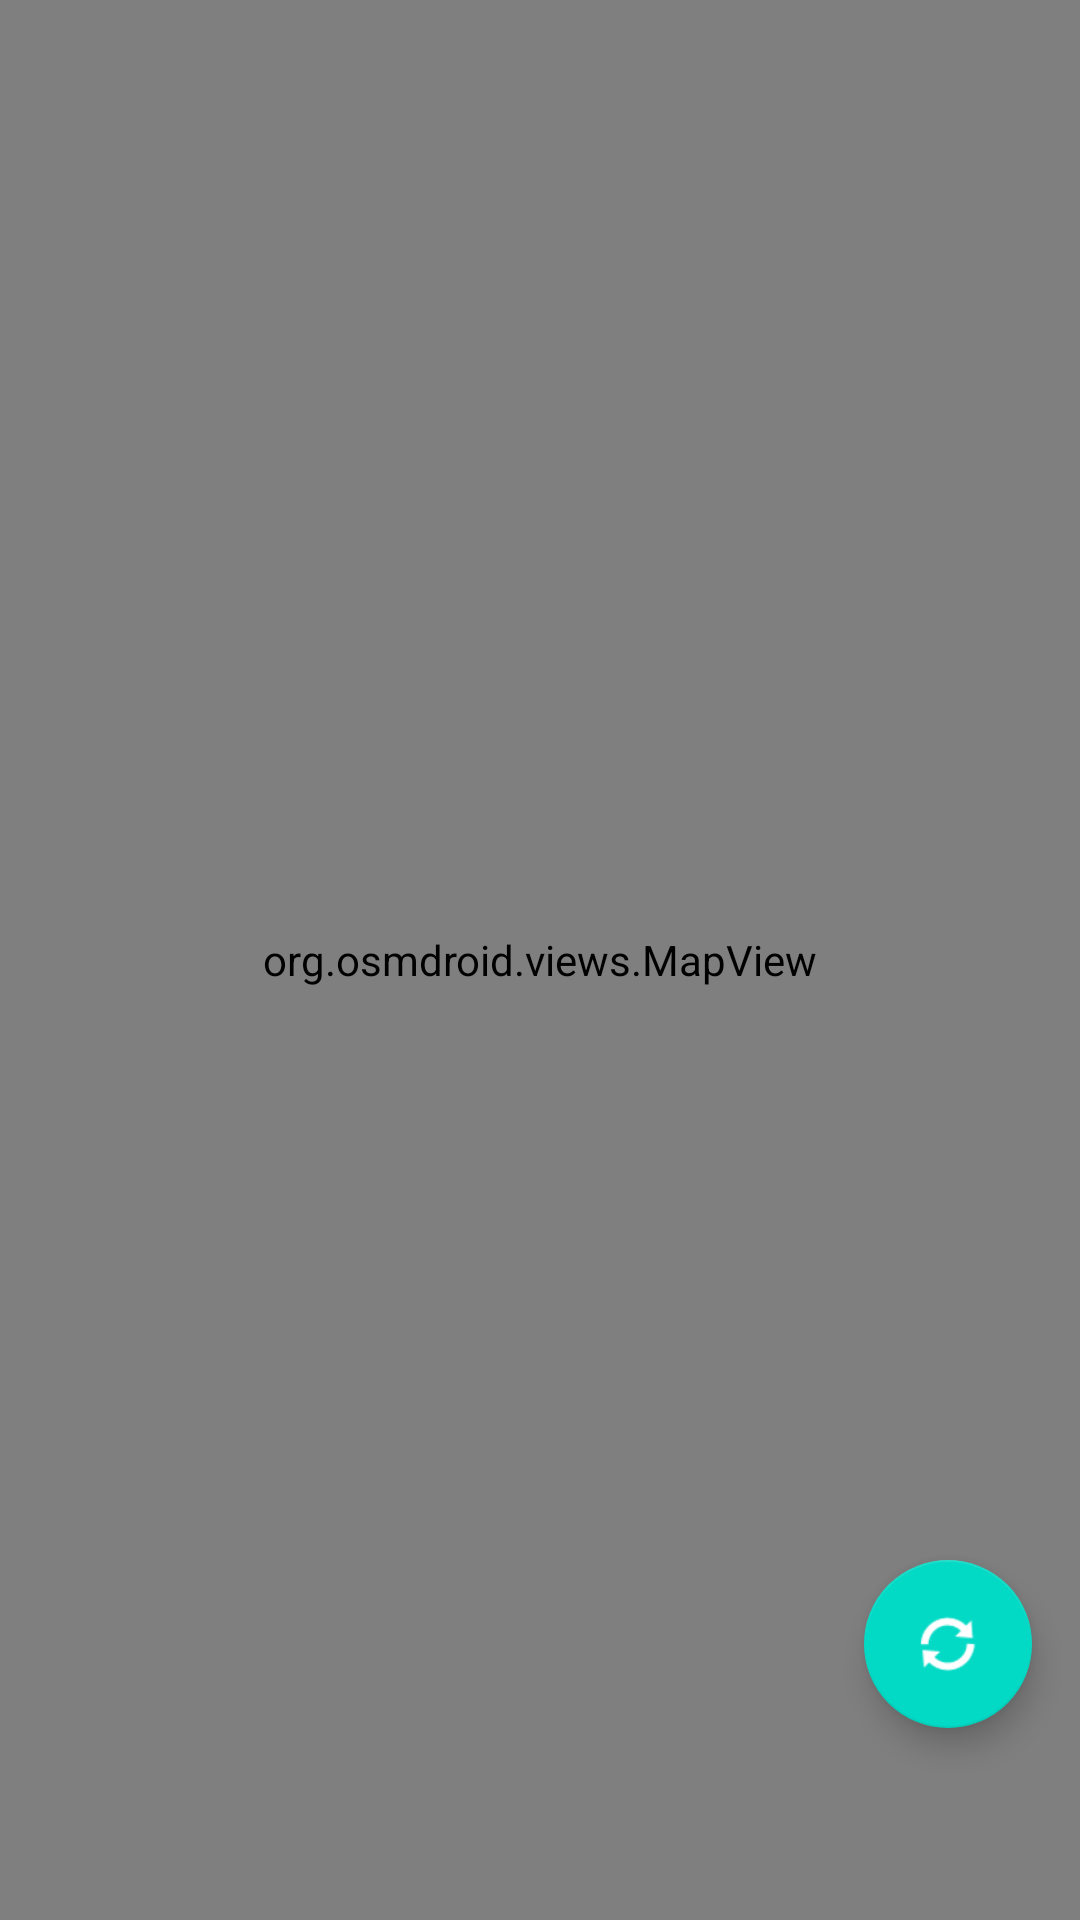

Layout XML and referenced resources for this Android screen:
<!-- AndroidManifest.xml: application theme Theme.PooClueApplication -->
<!-- res/layout/fragment_map.xml -->
<?xml version="1.0" encoding="utf-8"?>
<androidx.constraintlayout.widget.ConstraintLayout xmlns:android="http://schemas.android.com/apk/res/android"
    xmlns:app="http://schemas.android.com/apk/res-auto"
    xmlns:tools="http://schemas.android.com/tools"
    android:layout_width="match_parent"
    android:layout_height="match_parent"
    tools:context=".ui.map.MapFragment">

    <com.google.android.material.floatingactionbutton.FloatingActionButton
        android:id="@+id/refreshButton"
        android:layout_width="56dp"
        android:layout_height="60dp"
        android:layout_marginEnd="16dp"
        android:layout_marginBottom="64dp"
        android:clickable="true"
        android:src="@android:drawable/ic_popup_sync"
        app:layout_constraintBottom_toBottomOf="parent"
        app:layout_constraintEnd_toEndOf="parent" />

    <org.osmdroid.views.MapView
        android:id="@+id/mapview"
        tilesource="Mapnik"
        android:layout_width="match_parent"
        android:layout_height="match_parent"
        tools:layout_editor_absoluteX="0dp"
        tools:layout_editor_absoluteY="0dp">

    </org.osmdroid.views.MapView>
</androidx.constraintlayout.widget.ConstraintLayout>
<!-- resources referenced by this layout -->
<resources>
  <style name="Theme.PooClueApplication" parent="Theme.MaterialComponents.DayNight.DarkActionBar">
          
          <item name="colorPrimary">#03A9F4</item>
          <item name="colorPrimaryVariant">#000000</item>
          <item name="colorOnPrimary">@color/black</item>
          
          <item name="colorSecondary">@color/teal_200</item>
          <item name="colorSecondaryVariant">@color/teal_700</item>
          <item name="colorOnSecondary">@color/white</item>
          
          <item name="android:statusBarColor">?attr/colorPrimaryVariant</item>
          
      </style>
  <!-- not gathered from this repository: default colours our renderer supplied (Android Studio template values) -->
  <color name="teal_200">#FF03DAC5</color>
  <color name="teal_700">#FF018786</color>
  <color name="black">#FF000000</color>
  <color name="white">#FFFFFFFF</color>
</resources>
